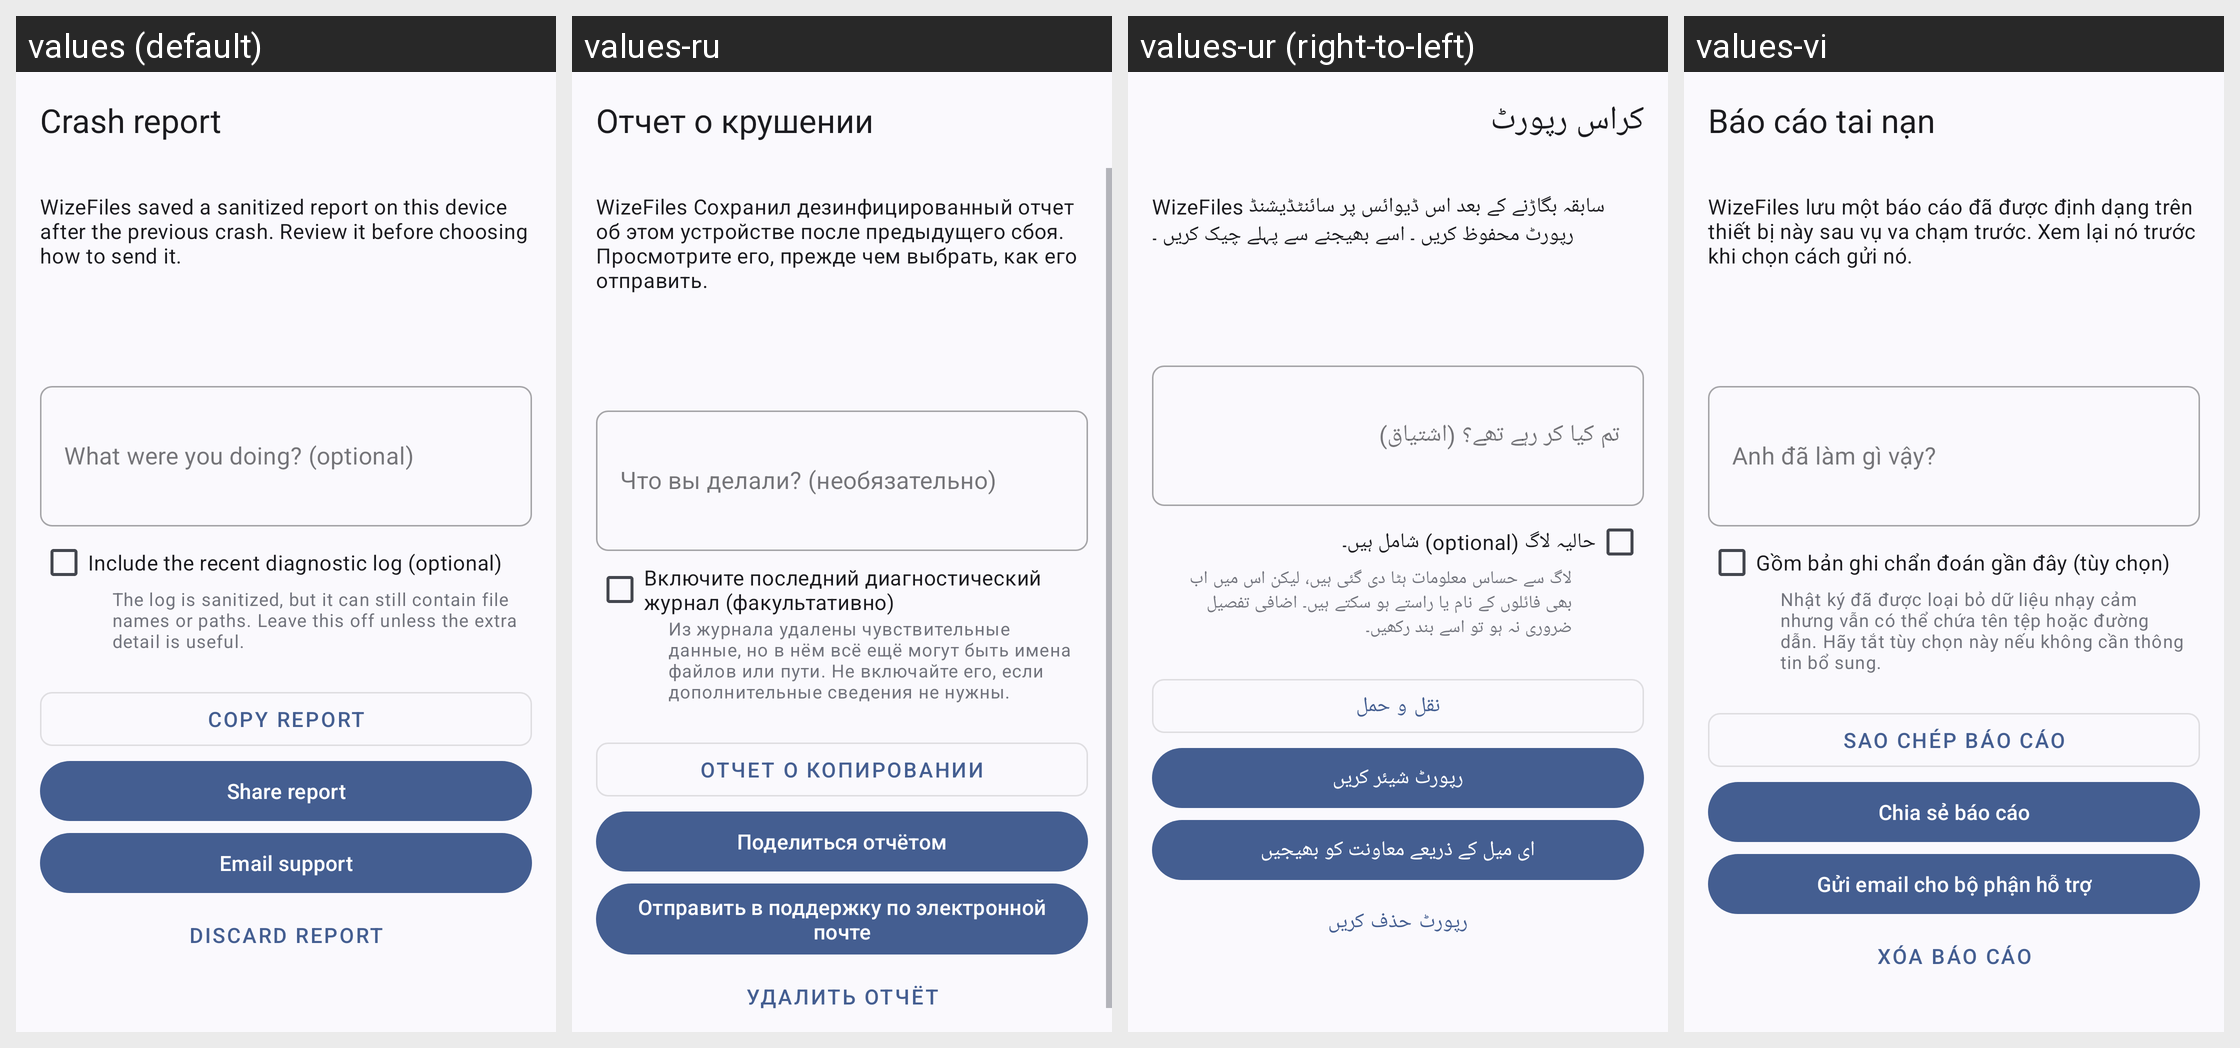

For this localized Android screen grid, give each drawn string resource with its value in every locale shown.
Android screen res/layout/activity_crash_report.xml rendered under 4 locales, left to right: values (default), values-ru, values-ur (right-to-left), values-vi. Device: Nexus 5 (rendered at 1080×1920; each locale shown at half size, 540×960, under a caption strip naming it); theme Theme.WizeFiles.
Other locales in the repository, not shown: values-ar, values-de, values-fr, values-hi, values-id, values-pt-rBR, values-th, values-tr, values-zh-rCN, values-zh-rTW.
Strings drawn on this screen, with the default value and each locale's value (text and hints the layout hard-codes, and strings that could not be matched under every locale, appear in the picture but are not listed):

crash_report_title
  values: Crash report
  values-ru: Отчет о крушении
  values-ur: کراس رپورٹ
  values-vi: Báo cáo tai nạn

crash_report_intro
  values: WizeFiles saved a sanitized report on this device after the previous crash. Review it before choosing how to send it.
  values-ru: WizeFiles Сохранил дезинфицированный отчет об этом устройстве после предыдущего сбоя. Просмотрите его, прежде чем выбрать, как его отправить.
  values-ur: WizeFiles سابقہ بگاڑنے کے بعد اس ڈیوائس پر سائنٹڈیشنڈ رپورٹ محفوظ کريں ۔ اسے بھیجنے سے پہلے چیک کریں ۔
  values-vi: WizeFiles lưu một báo cáo đã được định dạng trên thiết bị này sau vụ va chạm trước. Xem lại nó trước khi chọn cách gửi nó.

crash_report_comment_hint
  values: What were you doing? (optional)
  values-ru: Что вы делали? (необязательно)
  values-ur: تم کیا کر رہے تھے؟ (اشتیاق)
  values-vi: Anh đã làm gì vậy?

crash_report_include_log
  values: Include the recent diagnostic log (optional)
  values-ru: Включите последний диагностический журнал (факультативно)
  values-ur: حالیہ لاگ (optional) شامل ہیں۔
  values-vi: Gồm bản ghi chẩn đoán gần đây (tùy chọn)

crash_report_include_log_warning
  values: The log is sanitized, but it can still contain file names or paths. Leave this off unless the extra detail is useful.
  values-ru: Из журнала удалены чувствительные данные, но в нём всё ещё могут быть имена файлов или пути. Не включайте его, если дополнительные сведения не нужны.
  values-ur: لاگ سے حساس معلومات ہٹا دی گئی ہیں، لیکن اس میں اب بھی فائلوں کے نام یا راستے ہو سکتے ہیں۔ اضافی تفصیل ضروری نہ ہو تو اسے بند رکھیں۔
  values-vi: Nhật ký đã được loại bỏ dữ liệu nhạy cảm nhưng vẫn có thể chứa tên tệp hoặc đường dẫn. Hãy tắt tùy chọn này nếu không cần thông tin bổ sung.

crash_report_copy
  values: Copy report
  values-ru: Отчет о копировании
  values-ur: نقل و حمل
  values-vi: Sao chép báo cáo

crash_report_share
  values: Share report
  values-ru: Поделиться отчётом
  values-ur: رپورٹ شیئر کریں
  values-vi: Chia sẻ báo cáo

crash_report_email
  values: Email support
  values-ru: Отправить в поддержку по электронной почте
  values-ur: ای میل کے ذریعے معاونت کو بھیجیں
  values-vi: Gửi email cho bộ phận hỗ trợ

crash_report_discard
  values: Discard report
  values-ru: Удалить отчёт
  values-ur: رپورٹ حذف کریں
  values-vi: Xóa báo cáo
